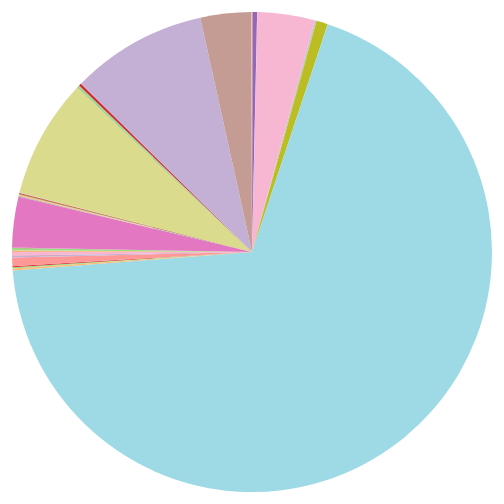
D3 v3 page, settled after 480 driven frames (8 s of simulated time); the page loaded 1 data file(s).



var margin = {top: 20, right: 20, bottom: 30, left: 40},
    width = 1200 ,
    height = 500,
    radius = 500 / 2;

    var legendRectSize = 18;
var legendSpacing = 4;

var key = function(d){ return d.data.type; };

var color = d3.scale.category20();

var arc = d3.svg.arc()
    .outerRadius(radius - 10)
    .innerRadius(0);

var labelArc = d3.svg.arc()
    .outerRadius(radius + 80)
    .innerRadius(radius - 40);

var pie = d3.layout.pie()
    .sort(null)
    .value(function(d) { return d.count; });

    d3.select('.tooltip').style('padding',' 10px')
.style('background',' white')
.style('border-radius',' 10px')
.style('box-shadow',' 4px 4px 10px rgba(0, 0, 0, 0.4)');
    
var svg = d3.select("body").append("svg")
    .attr("width", width + margin.left + margin.right)
    .attr("height", height + margin.top + margin.bottom)
  .append("g")
    .attr("transform", "translate(" + width / 2 + "," + height / 2 + ")");
var tooltip = d3.select('body').select('div.tooltip');
d3.csv("newdata.csv", type, function(error, data) {
  if (error) throw error;

  var g = svg.selectAll(".arc")
      .data(pie(data))
    .enter().append("g")
      .attr("class", "arc")
	.attr("class", "lines");

  g.append("path")
      .attr("d", arc)
      .style("fill", function(d) { return color(d.data.type); })
  .on('mouseover', function (d) {
             tooltip.style("opacity", 0.8)
	    .style('position', 'absolute')
            .style("left", (d3.event.pageX + 35) + 'px')
            .style("top", (d3.event.pageY + 30) + 'px')
            .html("Type: "+d.data.type+"<br>Count: "+d.data.count);
  });;

});
    

function type(d) {
  d.count = +d.count;
  return d;
}
      




### data: newdata.csv
type, count
image/x-bpg, 7
application/vnd.ms-htmlhelp, 1
message/rfc822, 205
image/x-xcf, 1
image/x-ms-bmp, 54
application/x-shockwave-flash, 121
video/x-msvideo, 80
audio/x-flac, 2
application/dif+xml, 2907
application/vnd.ms-excel, 201
text/x-jsp, 3
application/vnd.ms-excel.sheet.4, 1
audio/mp4, 18
application/pdf, 37810
application/x-bittorrent, 3
application/x-tika-ooxml: 1372, 1372
application/rss+xml: 7555, 7555
text/x-perl, 14
application/epub+zip, 29
text/html, 676844
application/x-hdf, 26
text/x-diff, 1
application/x-rpm, 3
image/vnd.microsoft.icon, 1345
text/troff, 2
video/quicktime, 880
video/mp4, 618
application/xml, 5637
application/zlib, 22
application/x-sh, 1066
audio/x-ms-wma, 55
text/x-php, 24
application/postscript, 211
application/xhtml+xml, 2397
application/x-tika-msoffice, 15
application/x-msdownload; format=pe32, 168
video/x-m4v, 1
application/vnd.sun.xml.writer, 54
audio/basic, 40
application/x-compress, 3
image/vnd.dwg, 11
application/x-tex, 1
application/x-sqlite3, 231
video/mpeg, 456
image/tiff, 1
application/x-stuffit, 1577
application/zip, 131
application/x-bibtex-text-file, 11
application/xslt+xml, 45
application/x-gtar, 24
application/fits, 4
image/vnd.adobe.photoshop, 1
application/x-msdownload; format=pe, 33709
image/gif, 1
application/java-vm, 1
application/x-rar-compressed, 3
text/x-csrc, 103
application/vnd.rn-realmedia, 58
audio/x-wav, 9
audio/x-aiff, 6
... 39 more rows